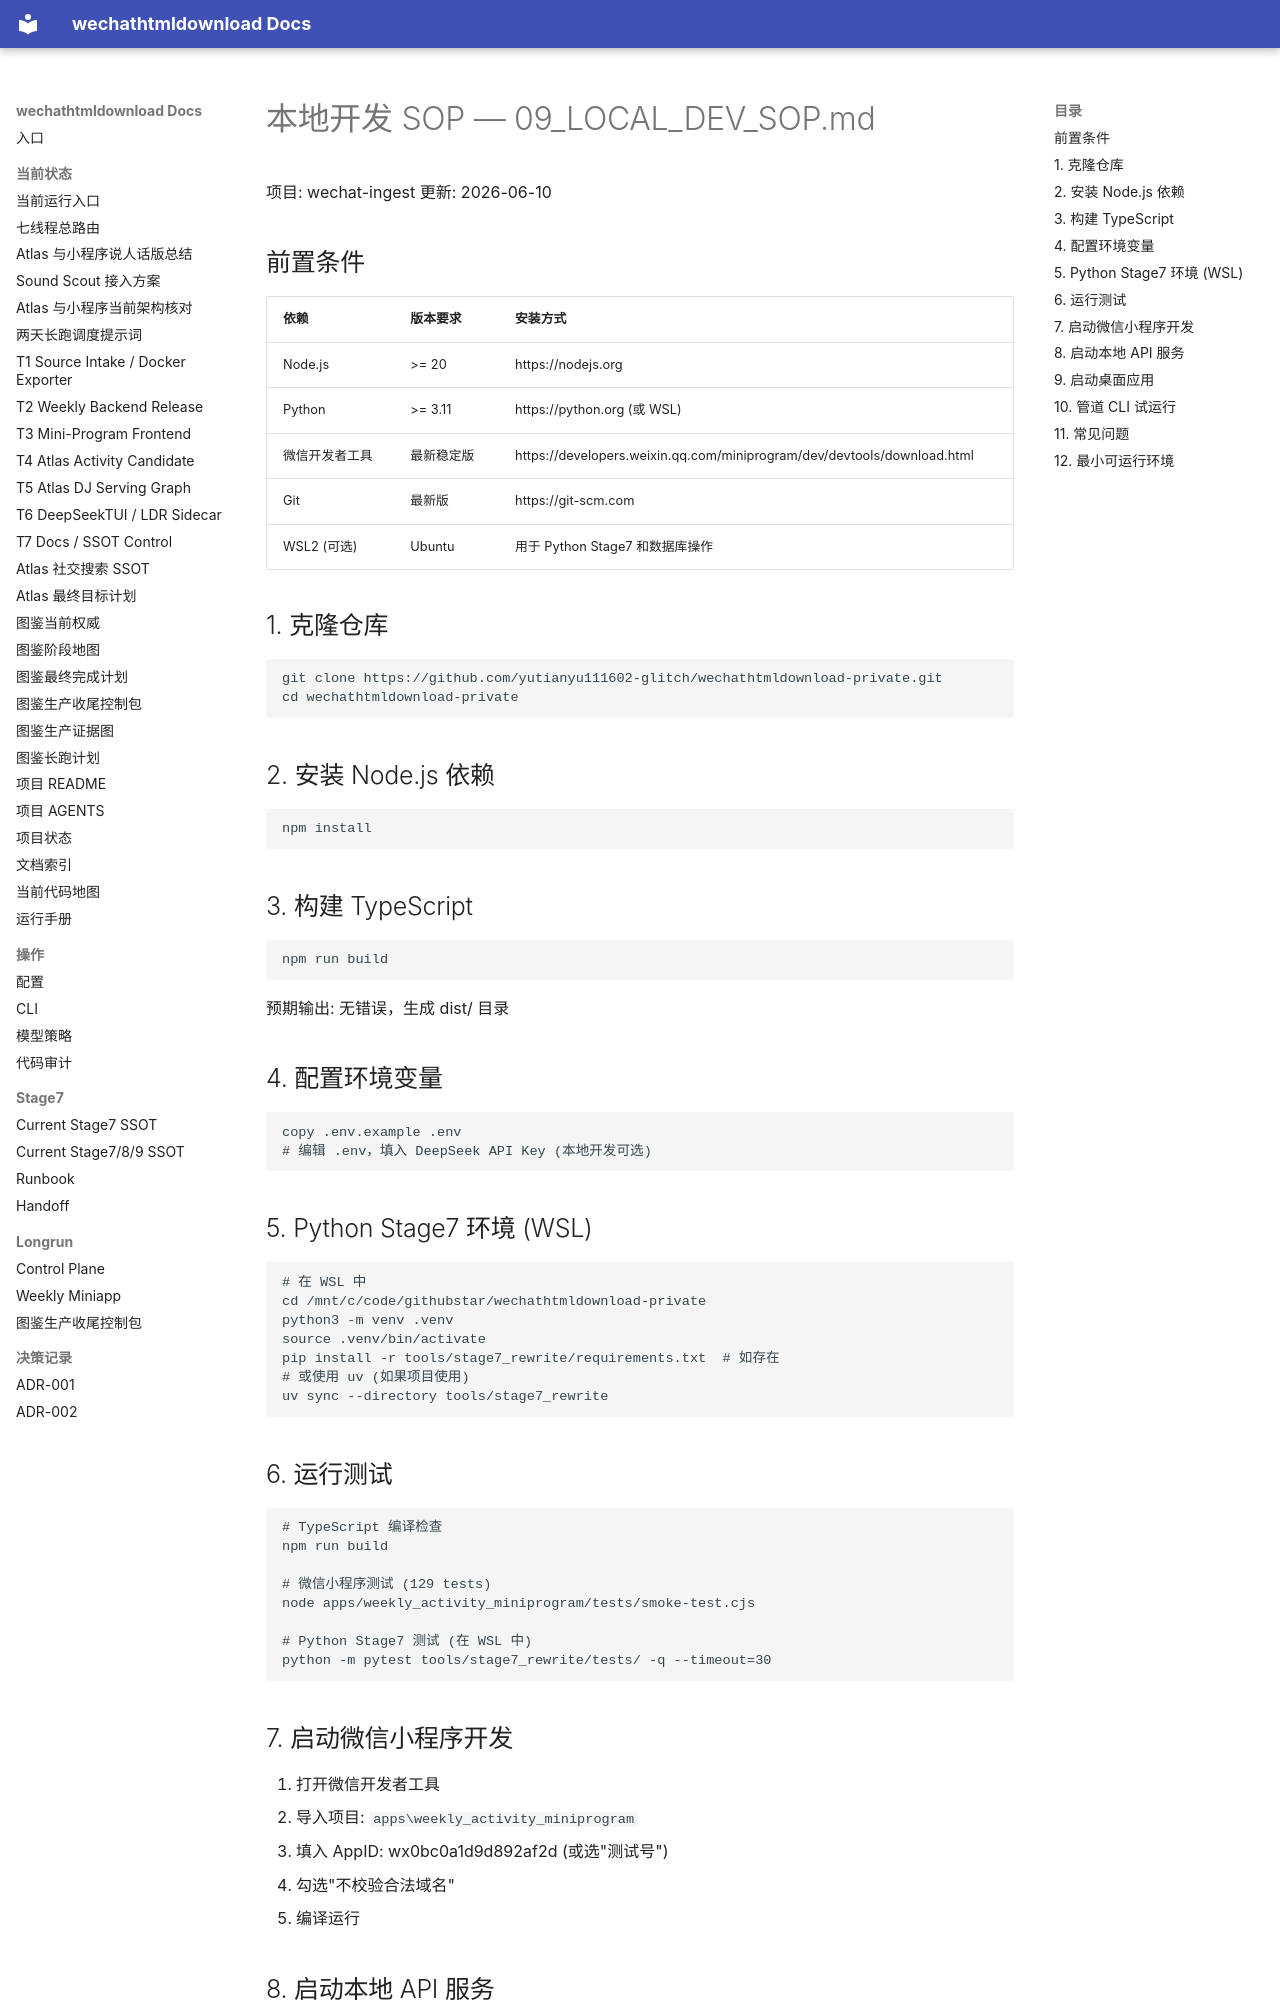

repository: yutianyu111602-glitch/wechathtmldownload · page: 09_LOCAL_DEV_SOP.html · generator: mkdocs

# 本地开发 SOP — 09_LOCAL_DEV_SOP.md

项目: wechat-ingest
更新: 2026-06-10

## 前置条件

| 依赖 | 版本要求 | 安装方式 |
|---|---|---|
| Node.js | >= 20 | https://nodejs.org |
| Python | >= 3.11 | https://python.org (或 WSL) |
| 微信开发者工具 | 最新稳定版 | https://developers.weixin.qq.com/miniprogram/dev/devtools/download.html |
| Git | 最新版 | https://git-scm.com |
| WSL2 (可选) | Ubuntu | 用于 Python Stage7 和数据库操作 |

## 1. 克隆仓库

```powershell
git clone https://github.com/yutianyu111602-glitch/wechathtmldownload-private.git
cd wechathtmldownload-private
```

## 2. 安装 Node.js 依赖

```powershell
npm install
```

## 3. 构建 TypeScript

```powershell
npm run build
```

预期输出: 无错误，生成 dist/ 目录

## 4. 配置环境变量

```powershell
copy .env.example .env
# 编辑 .env，填入 DeepSeek API Key (本地开发可选)
```

## 5. Python Stage7 环境 (WSL)

```bash
# 在 WSL 中
cd /mnt/c/code/githubstar/wechathtmldownload-private
python3 -m venv .venv
source .venv/bin/activate
pip install -r tools/stage7_rewrite/requirements.txt  # 如存在
# 或使用 uv (如果项目使用)
uv sync --directory tools/stage7_rewrite
```

## 6. 运行测试

```powershell
# TypeScript 编译检查
npm run build

# 微信小程序测试 (129 tests)
node apps/weekly_activity_miniprogram/tests/smoke-test.cjs

# Python Stage7 测试 (在 WSL 中)
python -m pytest tools/stage7_rewrite/tests/ -q --timeout=30
```

## 7. 启动微信小程序开发

1. 打开微信开发者工具
2. 导入项目: `apps\weekly_activity_miniprogram`
3. 填入 AppID: wx0bc0a1d9d892af2d (或选"测试号")
4. 勾选"不校验合法域名"
5. 编译运行
